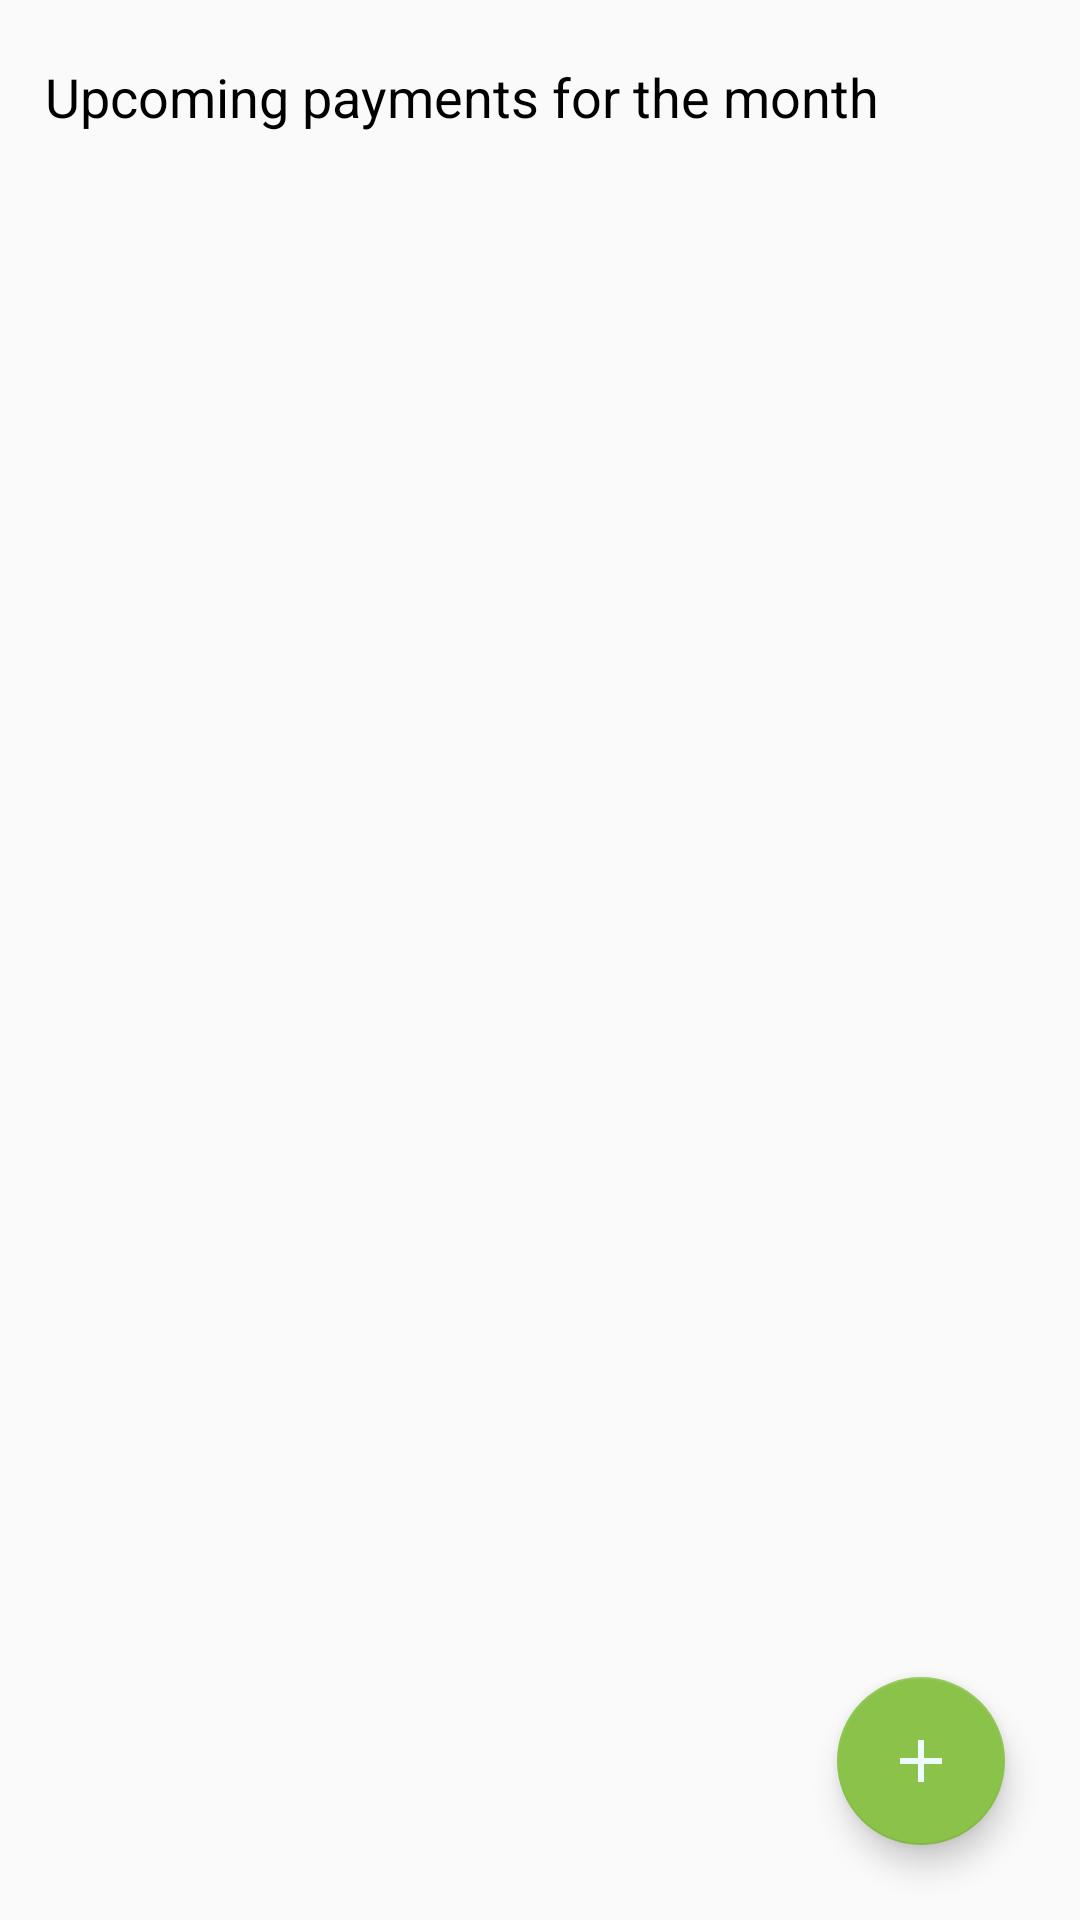

Here is an Android app screen rendered from its layout file. Give the layout XML and the strings, colors and styles it references.
<!-- AndroidManifest.xml: application theme AppTheme -->
<!-- res/layout/activity_main.xml -->
<?xml version="1.0" encoding="utf-8"?>
<androidx.constraintlayout.widget.ConstraintLayout xmlns:android="http://schemas.android.com/apk/res/android"
    xmlns:app="http://schemas.android.com/apk/res-auto"
    xmlns:tools="http://schemas.android.com/tools"
    android:layout_width="match_parent"
    android:layout_height="match_parent"
    tools:context=".MainActivity">

    <TextView
        android:id="@+id/upcomingText"
        android:layout_width="wrap_content"
        android:layout_height="wrap_content"
        android:layout_marginStart="15dp"
        android:layout_marginTop="@dimen/padding"
        android:text="@string/upcomingValue"
        android:textColor="@color/black"
        android:textSize="@dimen/labelSize"
        app:layout_constraintStart_toStartOf="parent"
        app:layout_constraintTop_toTopOf="parent" />

    <androidx.recyclerview.widget.RecyclerView
        android:id="@+id/recyclerView"
        android:layout_width="match_parent"
        android:layout_height="0dp"
        android:layout_marginTop="25dp"
        app:layout_constraintBottom_toBottomOf="parent"
        app:layout_constraintEnd_toEndOf="parent"
        app:layout_constraintStart_toStartOf="parent"
        app:layout_constraintTop_toBottomOf="@+id/upcomingText" />

    <com.google.android.material.floatingactionbutton.FloatingActionButton
        android:id="@+id/fabExpense"
        android:layout_width="wrap_content"
        android:layout_height="wrap_content"
        android:layout_marginEnd="25dp"
        android:layout_marginBottom="25dp"
        android:clickable="true"
        android:focusable="true"
        app:layout_constraintBottom_toBottomOf="parent"
        app:layout_constraintRight_toRightOf="parent"
        app:srcCompat="@drawable/add_icon" />

    

</androidx.constraintlayout.widget.ConstraintLayout>
<!-- resources referenced by this layout -->
<resources>
  <dimen name="labelSize">18sp</dimen>
  <dimen name="padding">20dp</dimen>
  <!-- drawable add_icon (drawable) -->
  <vector android:height="24dp" android:tint="#EEFBFF"
      android:viewportHeight="24" android:viewportWidth="24"
      android:width="24dp" xmlns:android="http://schemas.android.com/apk/res/android">
      <path android:fillColor="@android:color/white" android:pathData="M19,13h-6v6h-2v-6H5v-2h6V5h2v6h6v2z"/>
  </vector>
  <string name="upcomingValue">Upcoming payments for the month</string>
  <style name="AppTheme" parent="Theme.AppCompat.Light.DarkActionBar">
          
          <item name="colorPrimary">#8BC34A</item>
          <item name="colorPrimaryDark">#8BC34A</item>
          <item name="colorAccent">#8BC34A</item>
  
      </style>
  <!-- not gathered from this repository: default colours our renderer supplied (Android Studio template values) -->
  <color name="black">#FF000000</color>
</resources>
